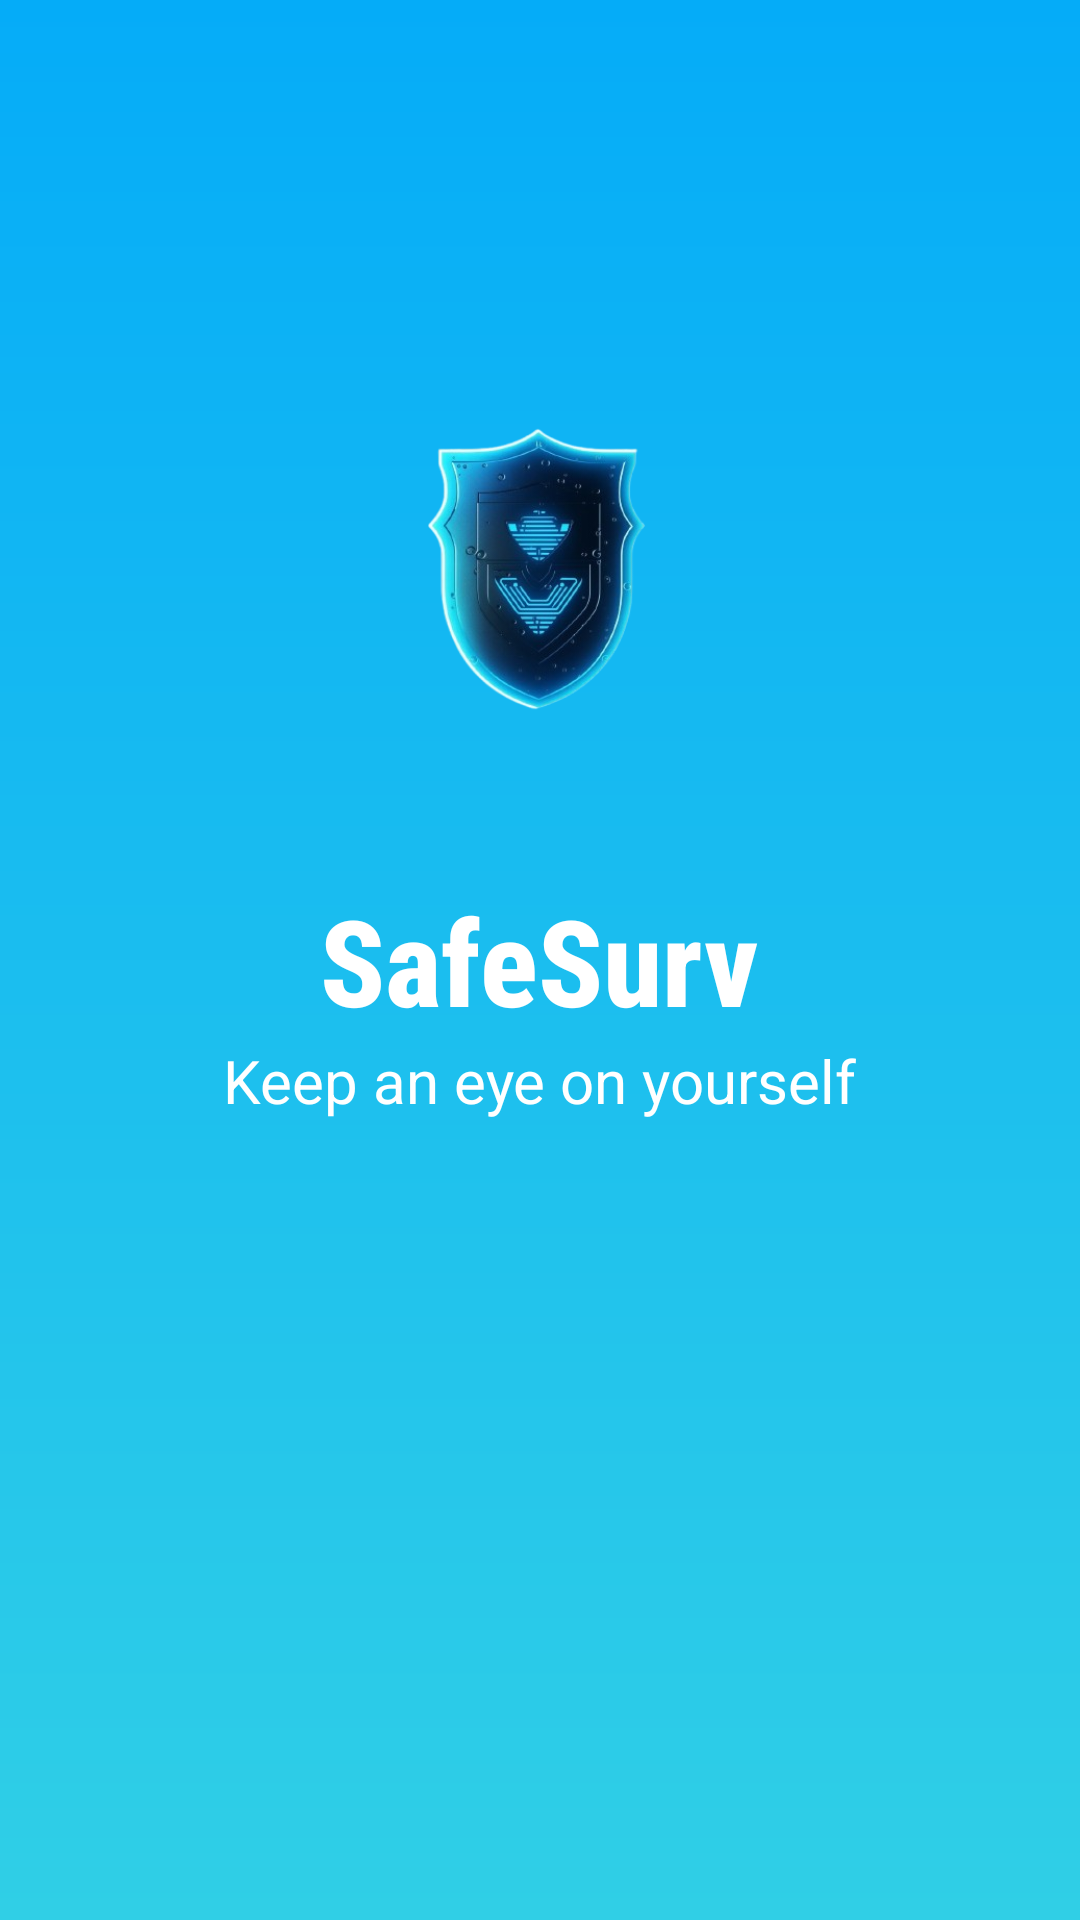

Here is an Android app screen rendered from its layout file. Give the layout XML and the strings, colors and styles it references.
<!-- AndroidManifest.xml: application theme Theme.SafeSurv -->
<!-- res/layout/activity_splash.xml -->
<?xml version="1.0" encoding="utf-8"?>
<RelativeLayout xmlns:android="http://schemas.android.com/apk/res/android"
    xmlns:app="http://schemas.android.com/apk/res-auto"
    xmlns:tools="http://schemas.android.com/tools"
    android:id="@+id/main"
    android:layout_width="match_parent"
    android:layout_height="match_parent"
    android:background="@drawable/background_splash"
    tools:context=".SplashActivity">

    <ImageView
        android:layout_width="200dp"
        android:layout_height="200dp"
        android:layout_above="@id/heading_splash"
        android:src="@drawable/image_splash"
        android:layout_centerHorizontal="true"/>

    <TextView
        android:id="@+id/heading_splash"
        android:layout_width="wrap_content"
        android:layout_height="wrap_content"
        android:text="SafeSurv"
        android:textColor="@color/white"
        android:textStyle="bold"
        android:textSize="40sp"
        android:layout_centerInParent="true"
        android:fontFamily="sans-serif-condensed-medium"
        />

    <TextView
        android:layout_width="wrap_content"
        android:layout_height="wrap_content"
        android:text="Keep an eye on yourself"
        android:textSize="20sp"
        android:textColor="@color/white"
        android:layout_below="@id/heading_splash"
        android:layout_centerHorizontal="true"
        />
</RelativeLayout>
<!-- resources referenced by this layout -->
<resources>
  <!-- drawable background_splash (drawable) -->
  <?xml version="1.0" encoding="utf-8"?>
  <layer-list xmlns:android="http://schemas.android.com/apk/res/android">
      <item>
          <shape android:shape="rectangle">
              <gradient
                  android:startColor="#30CFE6"
                  android:endColor="#05ACF8"
                  android:angle="90"
                  />       
          </shape>
      </item>
  </layer-list>
  <!-- drawable image_splash: png bitmap (drawable, 104746 bytes) -->
  <style name="Theme.SafeSurv" parent="Theme.MaterialComponents.DayNight.DarkActionBar">
          
          <item name="colorPrimary">#35B4ED</item>
          <item name="colorPrimaryVariant">#1596A8</item>
          <item name="colorOnPrimary">#1596A8</item>
          
          <item name="colorOnSecondary">@color/black</item>
          
          <item name="android:statusBarColor">#1A80D1</item>
          
      </style>
  <!-- not gathered from this repository: default colours our renderer supplied (Android Studio template values) -->
  <color name="black">#FF000000</color>
  <color name="white">#FFFFFFFF</color>
</resources>
